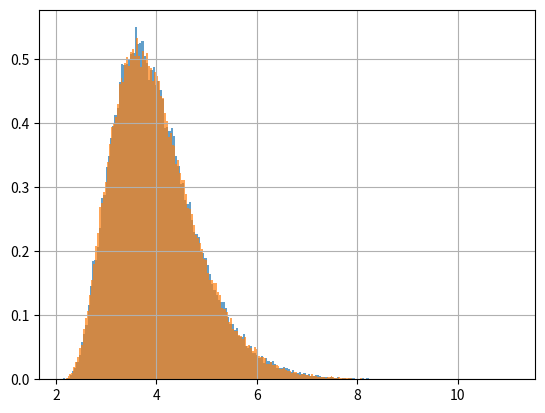
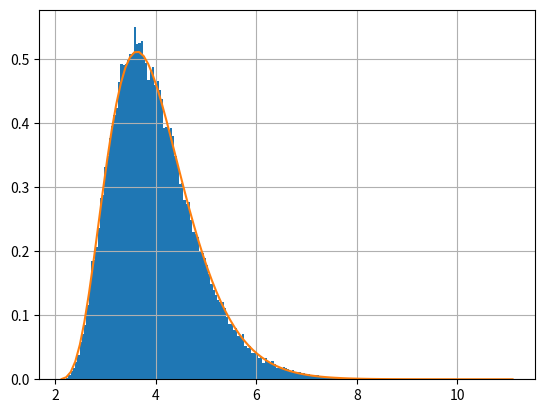
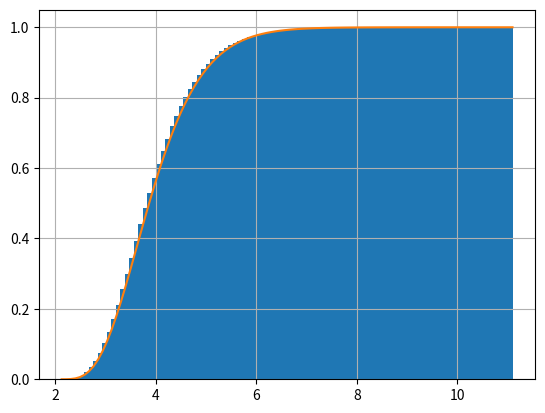
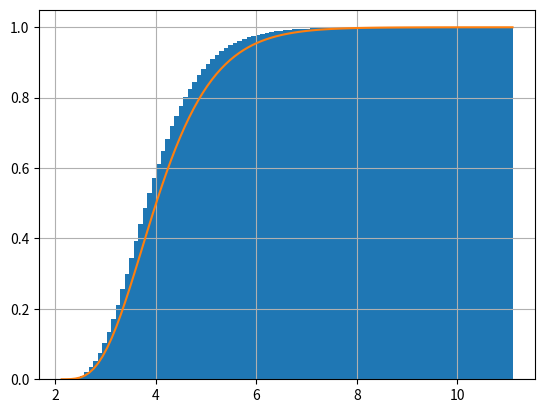

Recreate these plots in Python, in order.
############################################################################
# Copyright 2016 Albin Severinson                                          #
#                                                                          #
# Licensed under the Apache License, Version 2.0 (the "License");          #
# you may not use this file except in compliance with the License.         #
# You may obtain a copy of the License at                                  #
#                                                                          #
#     http://www.apache.org/licenses/LICENSE-2.0                           #
#                                                                          #
# Unless required by applicable law or agreed to in writing, software      #
# distributed under the License is distributed on an "AS IS" BASIS,        #
# WITHOUT WARRANTIES OR CONDITIONS OF ANY KIND, either express or implied. #
# See the License for the specific language governing permissions and      #
# limitations under the License.                                           #
############################################################################

'''Project statistics module.'''

import math
import random
import functools
import statistics
import numpy as np
import scipy as sp
import scipy.stats
import matplotlib.pyplot as plt

from scipy.special import gamma, gammainc

def order_sample(icdf=None, total=None, order=None):
    '''Sample the order statistic.

    Args:

    icdf: Distribution ICDF function.

    total: Total number of realizations.

    order: Order of the statistic.

    Returns: A sample of the order statistic.

    '''
    assert isinstance(total, int)
    assert isinstance(order, int)
    assert total >= order, 'order must be less or equal to total.'
    samples = [icdf(random.random()) for _ in range(total)]
    partition = np.partition(np.asarray(samples), order-1)
    return partition[order-1]

def order_samples(icdf=None, total=None, order=None, samples=None):
    '''Sample the order statistic of the distribution given by the icdf'''
    return [order_sample(icdf, total, order) for _ in range(samples)]

def order_mean_empiric(icdf, total, order, samples=1000):
    '''Compute the order static mean numerically.

    Args:

    icdf: Distribution ICDF function.

    total: Total number of realizations.

    order: Order of the statistic.

    samples: Samples to compute the mean from.

    Returns: The mean of the order statistic with variables drawn from
    the given distribution.

    '''
    samples = [order_sample(icdf, total, order) for _ in range(samples)]
    mean = statistics.mean(samples)
    variance = statistics.variance(samples, xbar=mean)
    return mean, variance

@functools.lru_cache(maxsize=1024)
def order_mean_shiftexp(total, order, parameter=1):
    '''Compute the mean of the shifted exponential order statistic.

    Args:

    total: Total number of variables.

    order: Statistic order.

    parameter: Distribution parameter.

    Returns: The mean of the order statistic with variables drawn from
    the shifted exponential distribution.

    '''
    if total % 1 != 0:
        raise ValueError("total={} must be an integer".format(total))
    if order % 1 != 0:
        raise ValueError("order={} must be an integer".format(order))
    total, order = int(total), int(order)
    mean = 1
    for i in range(total-order+1, total+1):
        mean += 1 / i

    mean *= parameter
    return mean

@functools.lru_cache(maxsize=1024)
def order_variance_shiftexp(total, order, parameter):
    '''Compute the variance of the shifted exponential order statistic.

    Args:

    total: Total number of variables.

    order: Statistic order.

    parameter: Distribution parameter.

    Returns: The variance of the order statistic with variables drawn from
    the shifted exponential distribution.

    '''
    variance = 0
    for i in range(total-order+1, total+1):
        variance += 1 / math.pow(i, 2)

    variance *= math.pow(parameter, 2)
    return variance

@functools.lru_cache(maxsize=1024)
def order_cdf_shiftexp(value, total=None, order=None, parameter=None):
    '''CDF of the shifted exponential order statistic.

    args:

    value: value to evaluate the CDF at.

    total: Total number of variables.

    order: Statistic order.

    parameter: Distribution parameter.

    returns: the CDF of the shifted exponential order statistic evaluated at
    value.

    '''
    assert 0 <= value <= math.inf
    if value < parameter:
        return 0
    a = order_mean_shiftexp(total, order, parameter) - parameter
    a /= order_variance_shiftexp(total, order, parameter)
    b = pow(order_mean_shiftexp(total, order, parameter) - parameter, 2)
    b /= order_variance_shiftexp(total, order, parameter)

    # the CDF is given by the regularized lower incomplete gamma function.
    return gammainc(b, a*(value-parameter))

def order_aggregate_cdf_shiftexp(value, parameter=None, total=None,
                                 orders=None, order_probabilities=None):
    '''aggregate CDF of the shifted exponential order statistic.

    this method aggregates the order statistic CDF when the order is a random
    variable.

    args:

    value: value to evaluate the aggregate CDF at.

    parameter: shifted exponential distribution parameter.

    total: total number of variables.

    orders: numpy array-like of orders to aggregate the CDF from.

    order_probabilities: numpy array-like with probabilities for each order
    being active.

    returns: the aggregate CDF evaluated at value.

    '''
    assert len(orders) == len(order_probabilities)
    assert np.allclose(order_probabilities.sum(), 1)

    # evaluate the shifted exponential order statistic CDF at each order
    cdf_values = np.fromiter(
        (order_cdf_shiftexp(value, total=total, order=i, parameter=parameter) for i in orders),
        dtype=float,
    )

    # weigh the results by the probability of the respective order
    cdf_values *= order_probabilities

    # summing the array gives the weighted average, which is the value of the
    # aggregate CDF.
    return cdf_values.sum()

class ShiftexpOrder(object):
    '''Shifted exponential order statistic random variable.'''

    def __init__(self, parameter=None, total=None, order=None):
        '''Initialize the object.

        Args:

        parameter: Shifted exponential parameter.

        '''
        assert 0 < parameter < math.inf
        assert 0 < total < math.inf and total % 1 == 0
        assert 0 <= order <= total and order % 1 == 0, order
        self.parameter = parameter
        self.total = total
        self.order = order

        # this variable is gamma distributed. compute the distribution
        # parameters from its mean and variance.
        self.a = (self.mean()-self.parameter) / self.variance()
        self.b = pow(self.mean()-self.parameter, 2) / self.variance()
        return

    def pdf(self, value):
        '''Probability density function.'''
        assert 0 <= value <= math.inf
        return scipy.stats.gamma.pdf(
            value,
            self.b,
            scale=1/self.a,
            loc=self.parameter,
        )

    def cdf(self, value):
        '''cumulative distribution function'''
        return order_cdf_shiftexp(
            value=value,
            total=self.total,
            order=self.order,
            parameter=self.parameter,
        )

    def mean(self):
        '''Expected value.'''
        if self.order == 0:
            return 0.0
        return order_mean_shiftexp(
            self.total,
            self.order,
            parameter=self.parameter,
        )

    def variance(self):
        '''Random variable variance.'''
        return order_variance_shiftexp(
            self.total,
            self.order,
            self.parameter,
        )

    def sample(self, n=1):
        '''sample the distribution'''
        return scipy.stats.gamma.rvs(
            self.b,
            scale=1/self.a,
            loc=self.parameter,
            size=n,
        )

class Shiftexp(object):
    '''Shifted exponential distributed random variable.'''

    def __init__(self, parameter):
        '''Initialize the object.

        Args:

        parameter: Shifted exponential parameter.

        '''
        assert 0 < parameter < math.inf
        self.parameter = parameter
        return

    def pdf(self, value):
        '''Shifted exponential distribution PDF.'''
        assert 0 <= value <= math.inf
        if value < self.parameter:
            return 0
        else:
            return 1 / self.parameter * math.exp(-(value / self.parameter - 1))

    def cdf(self, value):
        '''Shifted exponential distribution CDF.'''
        assert 0 <= value <= math.inf
        if value < self.parameter:
            return 0
        else:
            return 1 - math.exp(-(value / self.parameter - 1))

    def icdf(self, value):
        '''Shifted exponential distribution inverse CDF.'''
        assert 0 <= value < 1, 'Value must be <= 0 and < 1.'
        return self.parameter * (1 - math.log(1 - value))

    def mean(self):
        '''Expected value.'''
        return self.parameter

class ExpSum(object):
    '''Random variable representing the sum of order RVs with exponential
    distribution and given parameter.

    '''

    def __init__(self, scale=None, order=None):
        self.b = order
        self.scale = scale
        return

    def mean(self):
        return self.scale*self.order

    def pdf(self, value):
        return scipy.stats.gamma.pdf(value, self.b, scale=self.scale, loc=0)

    def cdf(self, value):
        return scipy.stats.gamma.cdf(value, self.b, scale=self.scale, loc=0)

def validate():
    '''Validate the analytic computation of the order stats.'''
    total = 9
    order = 6
    num_samples = 100000
    mu = 2
    x = Shiftexp(mu)
    x_order = ShiftexpOrder(mu, total, order)
    samples = order_samples(icdf=x.icdf, total=total, order=order, samples=num_samples)
    samples_gamma = x_order.sample(n=num_samples)
    t = np.linspace(min(samples), max(samples), 100)

    plt.figure()
    plt.hist(samples, bins=200, histtype='stepfilled', alpha=0.7, density=True)
    plt.hist(samples_gamma, bins=200, histtype='stepfilled', alpha=0.7, density=True)
    plt.grid()

    plt.figure()
    plt.hist(samples, bins=200, histtype='stepfilled', density=True)
    pdf = [x_order.pdf(i) for i in t]
    plt.plot(t, pdf)
    plt.grid()

    plt.figure()
    plt.hist(samples, bins=100, cumulative=True, density=True)
    cdf = [x_order.cdf(i) for i in t]
    plt.plot(t, cdf)
    plt.grid()

    plt.figure()
    plt.hist(samples, bins=100, cumulative=True, density=True)
    cdf = [order_aggregate_cdf_shiftexp(
        i,
        parameter=mu,
        total=total,
        orders=np.array([order, order+1]),
        order_probabilities=np.array([0.75, 0.25])
    ) for i in t]
    plt.plot(t, cdf)
    plt.grid()
    plt.show()
    return

if __name__ == '__main__':
    validate()
